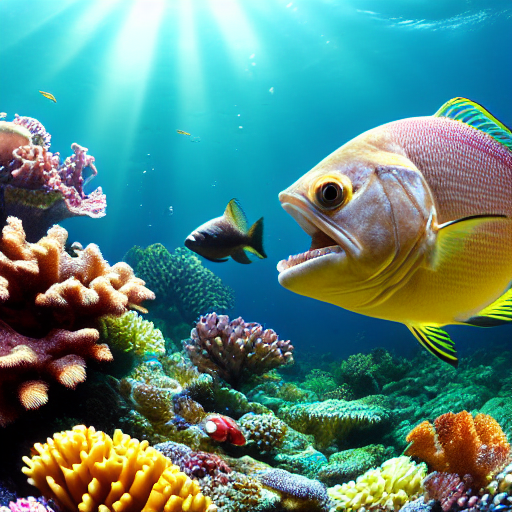
Generation parameters embedded in this image by AUTOMATIC1111 Stable Diffusion web UI or a fork of it (Forge, ...) (PNG 'parameters' text chunk):
masterpiece, best quality, an underwater "full-frame close-up photo of a fish", ("panoramic shot") with (((photorealistic)) faces and faces of people standing near the fish)), trending on artstation, 4k, 8k, 3d render, photorealistic imagery, unreal engine, concept art, trending on artstation, 3d, unreal engine, intricate details
Negative prompt: framed, frames, collage, three legs, lowres, bad anatomy, bad hands, text, error, missing fingers, extra digit, fewer digits, cropped, worst quality, low quality, normal quality, jpeg artifacts, signature, watermark, username, blurry, artist name, cropped headshot, muted colors
Steps: 60, Sampler: DPM++ 2M Karras, CFG scale: 10, Seed: 3780875355, Size: 512x512, Model hash: 44bf0551